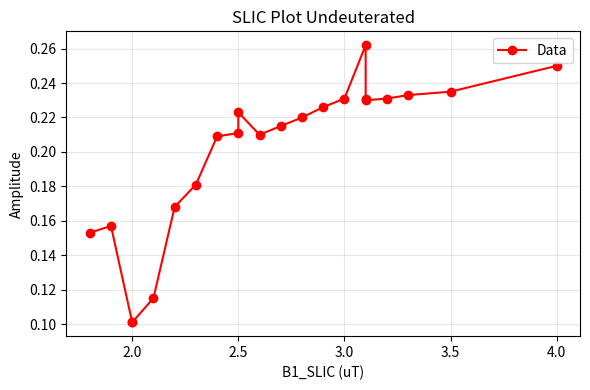

Reproduce this figure in Python.
import matplotlib.pyplot as plt
import numpy as np

def plot_xy(x_data, y_data, title="X vs Y Plot", xlabel="X", ylabel="Y", 
            color='blue', style='-', marker='o', figsize=(6,4)):
    
    # Create figure and axis objects with specific size
    fig, ax = plt.subplots(figsize=figsize)
    
    # Plot data with specified style
    ax.plot(x_data, y_data, color=color, linestyle=style, 
            marker=marker, label='Data')
    
    # Customize plot
    ax.set_title(title)
    ax.set_xlabel(xlabel)
    ax.set_ylabel(ylabel)
    ax.grid(True, alpha=0.3)
    ax.legend()
    
    # Adjust layout to prevent label cutoff
    plt.tight_layout()
    
    return fig, ax

# Example usage
if __name__ == "__main__":
    # TimeSLIC_approx data (variable changed) (date:6/5/2025)
    x1 = [.126,.120,.142,0.0335,0.0445,0.0471,0.0874,0.0921,0.0913,0.0819,0.0770,0.0673,0.0837,0.0870]
    y1 = [50,50,50,10,70,70,100,100,150,40,30,60,50]
    
    # 40 sec TimeSLIC_approx and same parameters outside of others
    # Change B1_SLIC (date:6/5/2025)
    x2 = [0.0819,0.0374,0.151,0.141,0.136,0.108,.110,.120,0.0670,0.111,0.129,0.154]
    y2 = [1.8,1,3,5,3.5,2.5,3,3,2,3,3.2,4]
    
    # 40 sec TimeSLIC_approx and same parameters outside of others
    # Change B1_SLIC (date:6/6/2025)
    x3 = [0.153,0.157,.101,0.101,0.115,.168,.181,.209,0.211,0.223,0.210,0.215,0.220,0.226,0.231,.262,0.231,0.230,0.231,0.233,0.235,0.250]
    y3 = [1.8,1.9,2.0,2.0,2.1,2.2,2.3,2.4,2.5,2.5,2.6,2.7,2.8,2.9,3.0,3.1,3.1,3.1,3.2,3.3,3.5,4.0]

    # 40 sec TimeSLIC_approx, 4.0 uT B1_SLIC, and same parameters outside of others
    # Change f_SLIC (date:6/6/2025)
    x4 = [0.237, 0.223, 0.08515, 0.0433, 0.0333, 0.00725, 0.01459, 0.00213, 0, 0, 0.38, 0.397, 0.398, 0.359, 0.359, 0.406, 0.359, 0.41, 0.415, 0.3984, 0.363, 0.394, 0.373, 0.344, 0.3605, 0.342, 0.286, 0.263, 0.186, 0.399, 0.3775, 0.22, 0.305]
    y4 = [535.25, 545, 525, 555, 515, 565, 505, 575, 585, 495, 535.25, 535.25, 535.25, 535.25, 535, 534, 536, 533, 537, 537, 537, 538, 539, 540, 541, 542, 543, 544, 545, 535, 534, 533, 532]
    
    # off resonant, then back to on resonant. Putting back on resonance (535.25Hz) getting much better signal than before

    # Sort x1-y1 pairs by y1 values in ascending order
    xy1_pairs = list(zip(x1[:-1], y1))  # Remove extra x1 value to match y1 length
    xy1_pairs.sort(key=lambda pair: pair[1])
    x1, y1 = zip(*xy1_pairs)
    x1, y1 = list(x1), list(y1)
    
    # Create plot
    fig, ax = plot_xy(y3, x3, 
                      title="SLIC Plot Undeuterated", 
                      xlabel="B1_SLIC (uT)", 
                      ylabel="Amplitude",
                      color='red',
                      style='-')
    
    plt.show()

